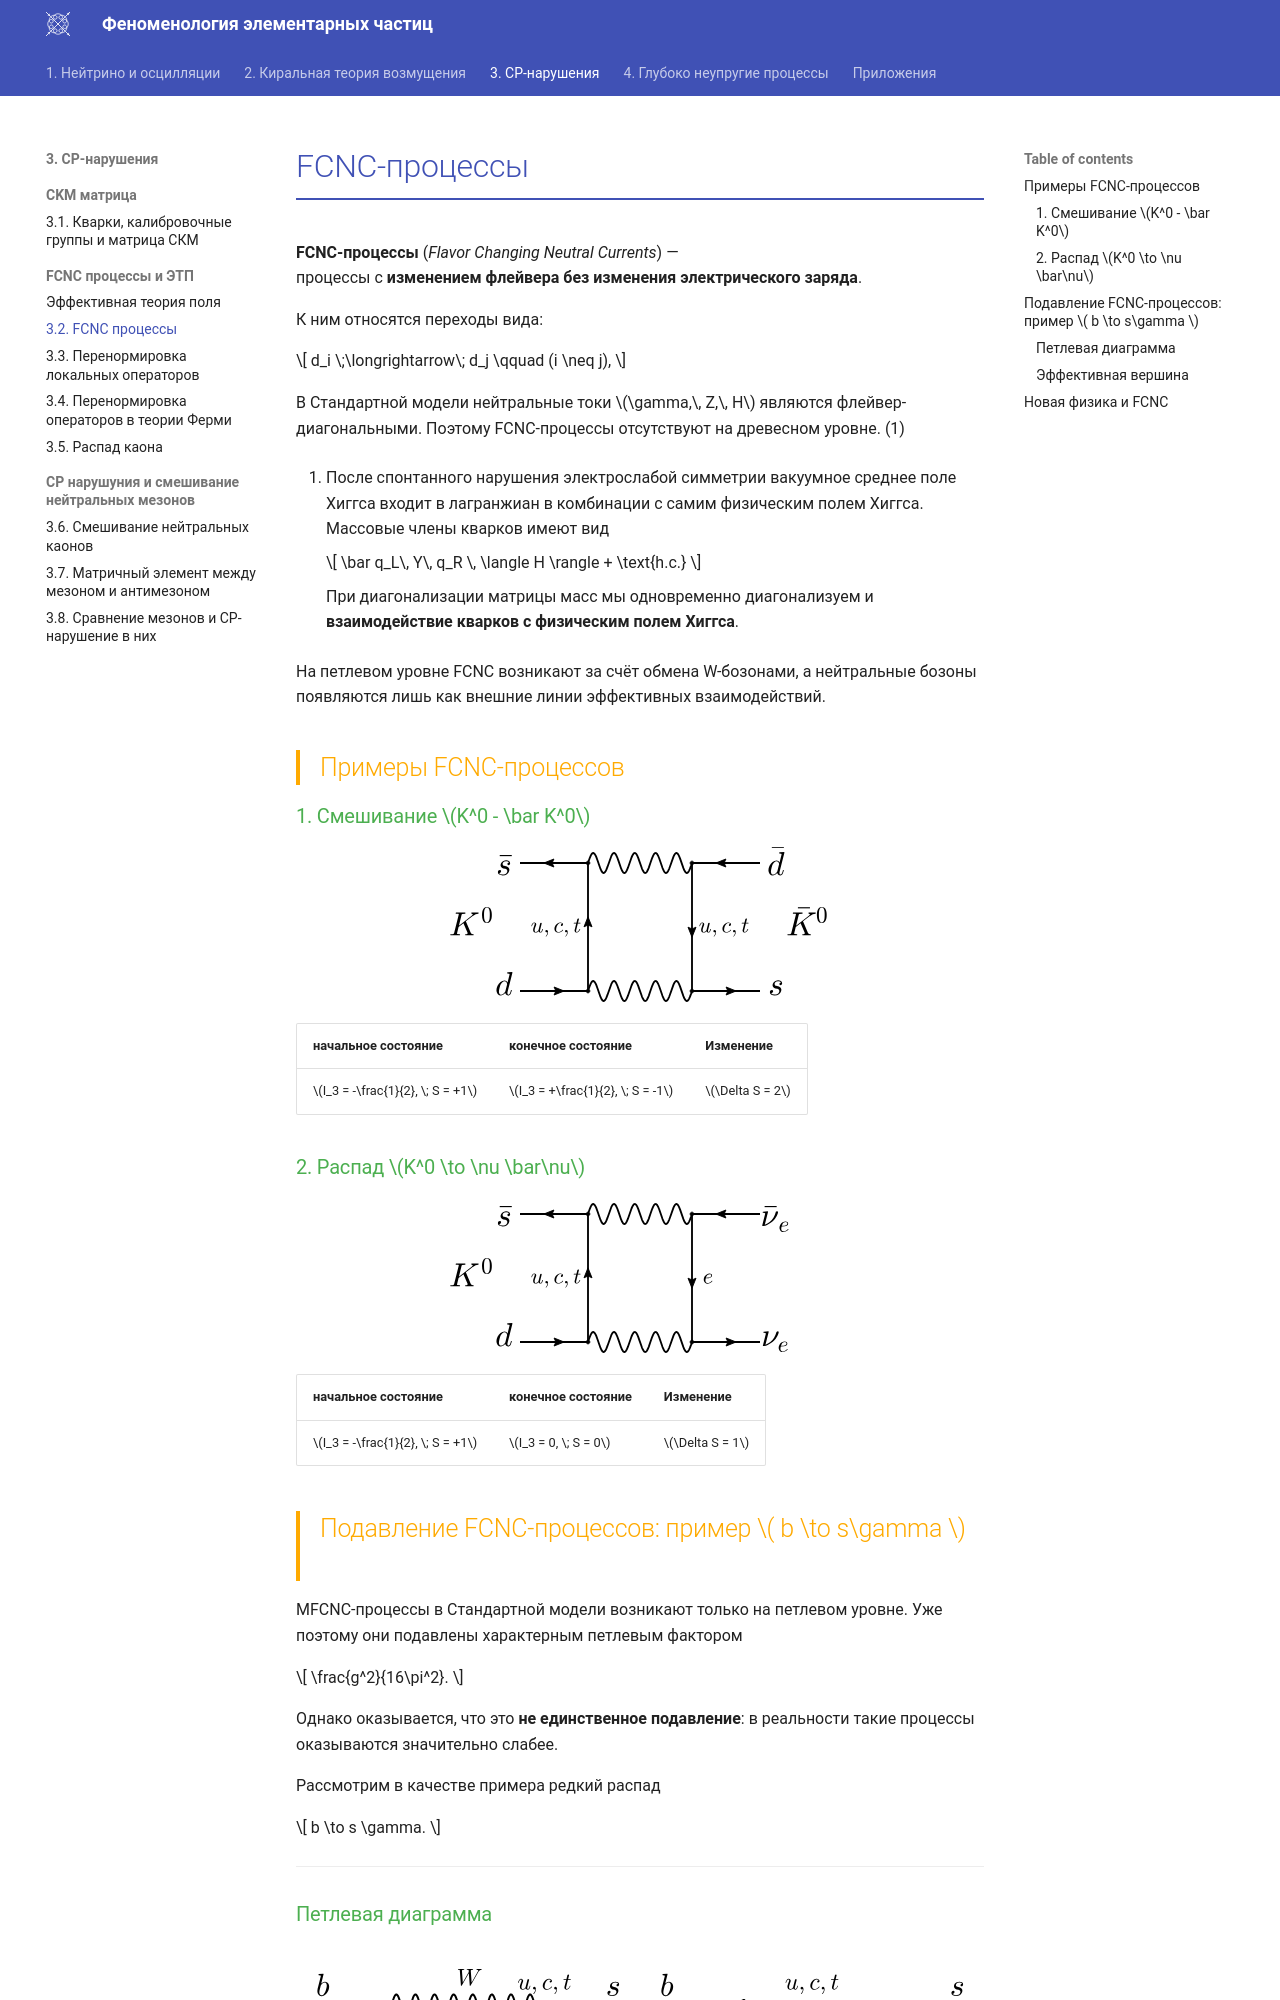

repository: PhysCourse/Phenomenology · page: KaonDecay/FCNC/L2_1/index.html · generator: mkdocs

# FCNC-процессы

**FCNC-процессы** (*Flavor Changing Neutral Currents*) —  
процессы с **изменением флейвера без изменения электрического заряда**.

К ним относятся переходы вида:

\[
    d_i \;\longrightarrow\; d_j \qquad (i \neq j),
\]

В Стандартной модели нейтральные токи \(\gamma,\, Z,\, H\)
являются флейвер-диагональными. 
Поэтому FCNC-процессы отсутствуют на древесном уровне. (1)
{.annotate}

1.  После спонтанного нарушения электрослабой симметрии вакуумное среднее поле
    Хиггса входит в лагранжиан в комбинации с самим физическим полем Хиггса.
    Массовые члены кварков имеют вид

    \[
    \bar q_L\, Y\, q_R \, \langle H \rangle + \text{h.c.}
    \]

    При диагонализации матрицы масс мы одновременно диагонализуем и
    **взаимодействие кварков с физическим полем Хиггса**.  

На петлевом уровне FCNC возникают за счёт обмена W-бозонами,
а нейтральные бозоны появляются лишь как внешние линии эффективных взаимодействий.

## Примеры FCNC-процессов

### 1. Смешивание \(K^0 - \bar K^0\)

<figure markdown="span">
![Kosc](images/Kosc-d.svg#only-dark){width="400"}
![Kosc](images/Kosc-l.svg#only-light){width="400"}
</figure>


|начальное состояние|конечное состояние|Изменение|
|-------------------|------------------|---------|
|\(I_3 = -\frac{1}{2}, \; S = +1\)|\(I_3 = +\frac{1}{2}, \; S = -1\)|\(\Delta S = 2\)|

### 2. Распад \(K^0 \to \nu \bar\nu\)

<figure markdown="span">
![KLDecay](images/KLDecay-d.svg#only-dark){width="400"}
![KLDecay](images/KLDecay-l.svg#only-light){width="400"}
</figure>

|начальное состояние|конечное состояние|Изменение|
|-------------------|------------------|---------|
|\(I_3 = -\frac{1}{2}, \; S = +1\)|\(I_3 = 0, \; S = 0\)|\(\Delta S = 1\)|

## Подавление FCNC-процессов: пример \( b \to s\gamma \)

МFCNC-процессы в Стандартной модели возникают только на
петлевом уровне. Уже поэтому они подавлены характерным петлевым фактором

\[
\frac{g^2}{16\pi^2}.
\]

Однако оказывается, что это **не единственное подавление**: в реальности такие
процессы оказываются значительно слабее.

Рассмотрим в качестве примера редкий распад

\[
b \to s \gamma.
\]

---
